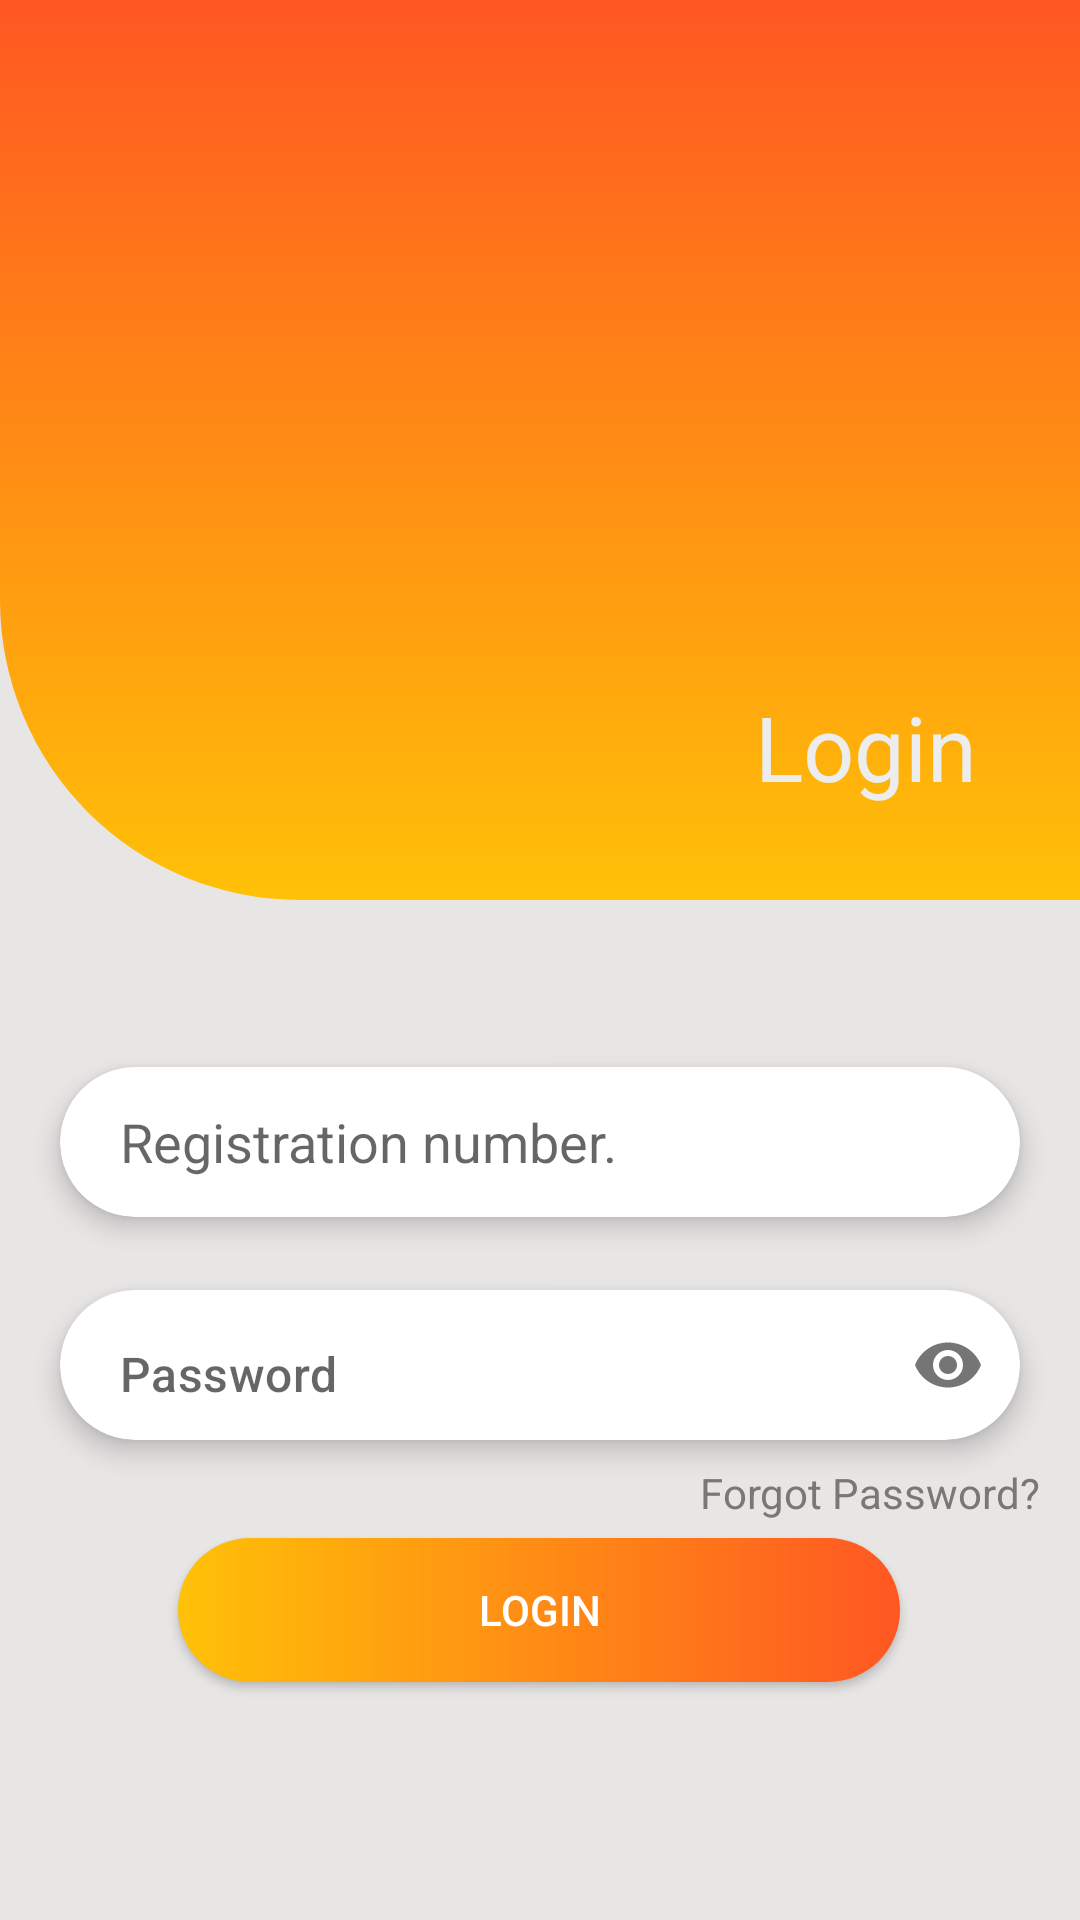

Android layout source for this screen:
<!-- AndroidManifest.xml: application theme Theme.Iava -->
<!-- res/layout/activity_login.xml -->
<?xml version="1.0" encoding="utf-8"?>
<androidx.constraintlayout.widget.ConstraintLayout xmlns:android="http://schemas.android.com/apk/res/android"
    xmlns:app="http://schemas.android.com/apk/res-auto"
    android:layout_width="match_parent"
    android:layout_height="match_parent"
    android:id="@+id/login_root_page"
    android:background="#E8E5E5">

    <LinearLayout
        android:id="@+id/linearLayout"
        android:layout_width="match_parent"
        android:layout_height="300dp"
        android:background="@drawable/login_up_logo"
        app:layout_constraintEnd_toEndOf="parent"
        app:layout_constraintStart_toStartOf="parent"
        app:layout_constraintTop_toTopOf="parent"
        android:orientation="horizontal">
    </LinearLayout>

    <TextView
        android:layout_width="wrap_content"
        android:layout_height="wrap_content"
        android:text="Login"
        android:textColor="#EDEDED"
        android:textSize="30dp"
        app:layout_constraintBottom_toBottomOf="@+id/linearLayout"
        app:layout_constraintEnd_toEndOf="@+id/linearLayout"
        app:layout_constraintHorizontal_bias="0.88"
        app:layout_constraintStart_toStartOf="@+id/linearLayout"
        app:layout_constraintTop_toTopOf="@+id/linearLayout"
        app:layout_constraintVertical_bias="0.88" />

    <androidx.cardview.widget.CardView
        android:id="@+id/fakeredgn"
        android:layout_width="match_parent"
        android:layout_height="wrap_content"
        app:cardElevation="5dp"
        app:cardCornerRadius="30dp"
        android:layout_margin="20dp"
        app:layout_constraintBottom_toBottomOf="parent"
        app:layout_constraintEnd_toEndOf="parent"
        app:layout_constraintHorizontal_bias="0.6"
        app:layout_constraintStart_toStartOf="parent"
        app:layout_constraintTop_toBottomOf="@+id/linearLayout"
        app:layout_constraintVertical_bias="0.142">
            <EditText
                android:id="@+id/redg_no_et"
                android:layout_width="match_parent"
                android:layout_height="50dp"
                android:drawablePadding="10dp"
                android:drawableTint="#7A7777"
                android:background="@null"
                android:paddingStart="20dp"
                android:drawableStart="@drawable/ic_baseline_person_24"
                android:hint="Registration number."
                android:inputType="numberDecimal"/>
    </androidx.cardview.widget.CardView>

    <androidx.cardview.widget.CardView
        android:id="@+id/fakepassv"
        app:cardCornerRadius="30dp"
        android:layout_width="match_parent"
        android:layout_height="wrap_content"
        app:layout_constraintVertical_bias="0.029"
        android:layout_margin="20dp"
        app:layout_constraintTop_toBottomOf="@+id/fakeredgn"
        app:layout_constraintBottom_toBottomOf="parent"
        app:layout_constraintEnd_toEndOf="parent"
        app:layout_constraintHorizontal_bias="0.6"
        app:layout_constraintStart_toStartOf="parent"
        app:cardElevation="5dp">
        <com.google.android.material.textfield.TextInputLayout
            android:layout_width="match_parent"
            android:layout_height="wrap_content"
            app:passwordToggleEnabled="true"
            app:boxBackgroundMode="none"
            app:hintEnabled="false">

            <EditText
                android:id="@+id/password_et"
                android:layout_width="match_parent"
                android:layout_height="50dp"
                android:drawableStart="@drawable/ic_baseline_key_24"
                android:drawablePadding="10dp"
                android:drawableTint="#7A7777"
                android:fontFamily="sans-serif-medium"
                android:hint="Password"
                android:imeOptions="actionDone"
                android:inputType="textPassword"
                android:paddingStart="20dp"
                android:paddingTop="16dp" />
        </com.google.android.material.textfield.TextInputLayout>
    </androidx.cardview.widget.CardView>

    <TextView
        android:id="@+id/textView"
        android:layout_width="wrap_content"
        android:layout_height="wrap_content"
        android:text="Forgot Password?"
        android:textColor="#7A7777"
        app:layout_constraintBottom_toBottomOf="parent"
        app:layout_constraintEnd_toEndOf="parent"
        app:layout_constraintHorizontal_bias="0.946"
        app:layout_constraintStart_toStartOf="parent"
        app:layout_constraintTop_toBottomOf="@+id/fakepassv"
        app:layout_constraintVertical_bias="0.057" />

    <Button
        android:id="@+id/login_btn"
        android:layout_width="wrap_content"
        android:layout_height="wrap_content"
        android:background="@drawable/bg_login_btn"
        android:fontFamily="sans-serif-medium"
        android:paddingStart="100dp"
        android:paddingEnd="100dp"
        android:text="login"
        android:textColor="@color/white"
        app:layout_constraintBottom_toBottomOf="parent"
        app:layout_constraintEnd_toEndOf="parent"
        app:layout_constraintHorizontal_bias="0.498"
        app:layout_constraintStart_toStartOf="parent"
        app:layout_constraintTop_toBottomOf="@+id/fakepassv"
        app:layout_constraintVertical_bias="0.292" />
    <LinearLayout
        android:id="@+id/blur_screen"
        android:layout_width="match_parent"
        android:layout_height="match_parent"
        android:background="#8F777777"
        android:gravity="center"
        android:visibility="invisible"
        android:elevation="5dp">
        <ProgressBar
            style="?android:attr/progressBarStyleLarge"
            android:layout_width="wrap_content"
            android:layout_height="wrap_content"
            android:id="@+id/progressBar"/>
    </LinearLayout>

</androidx.constraintlayout.widget.ConstraintLayout>
<!-- resources referenced by this layout -->
<resources>
  <color name="white">#FFFFFFFF</color>
  <!-- drawable bg_login_btn (drawable-v24) -->
  <?xml version="1.0" encoding="utf-8"?>
  <shape xmlns:android="http://schemas.android.com/apk/res/android">
      <gradient
          android:startColor="@color/orange_200"
          android:endColor="@color/orange_700"/>
      <corners
          android:radius="100dp"
          />
  </shape>
  <!-- drawable login_up_logo (drawable-v24) -->
  <?xml version="1.0" encoding="utf-8"?>
  <shape xmlns:android="http://schemas.android.com/apk/res/android">
      <gradient
          android:startColor="@color/orange_200"
          android:endColor="@color/orange_700"
          android:angle="90"/>
      <corners
          android:bottomLeftRadius="100dp"
          />
  </shape>
  <style name="Theme.Iava" parent="Theme.MaterialComponents.DayNight.NoActionBar">
          
          <item name="colorPrimary">@color/purple_500</item>
          <item name="colorPrimaryVariant">@color/purple_700</item>
          <item name="colorOnPrimary">@color/white</item>
          
          <item name="colorSecondary">@color/teal_200</item>
          <item name="colorSecondaryVariant">@color/teal_700</item>
          <item name="colorOnSecondary">@color/black</item>
          
          <item name="android:statusBarColor" tools:targetApi="l">?attr/colorPrimaryVariant</item>
          
      </style>
  <color name="orange_200">#FFC107</color>
  <color name="orange_700">#FF5722</color>
  <color name="purple_500">#FF6200EE</color>
  <color name="purple_700">#FF3700B3</color>
  <color name="teal_200">#FF03DAC5</color>
  <color name="teal_700">#FF018786</color>
  <color name="black">#FF000000</color>
</resources>
